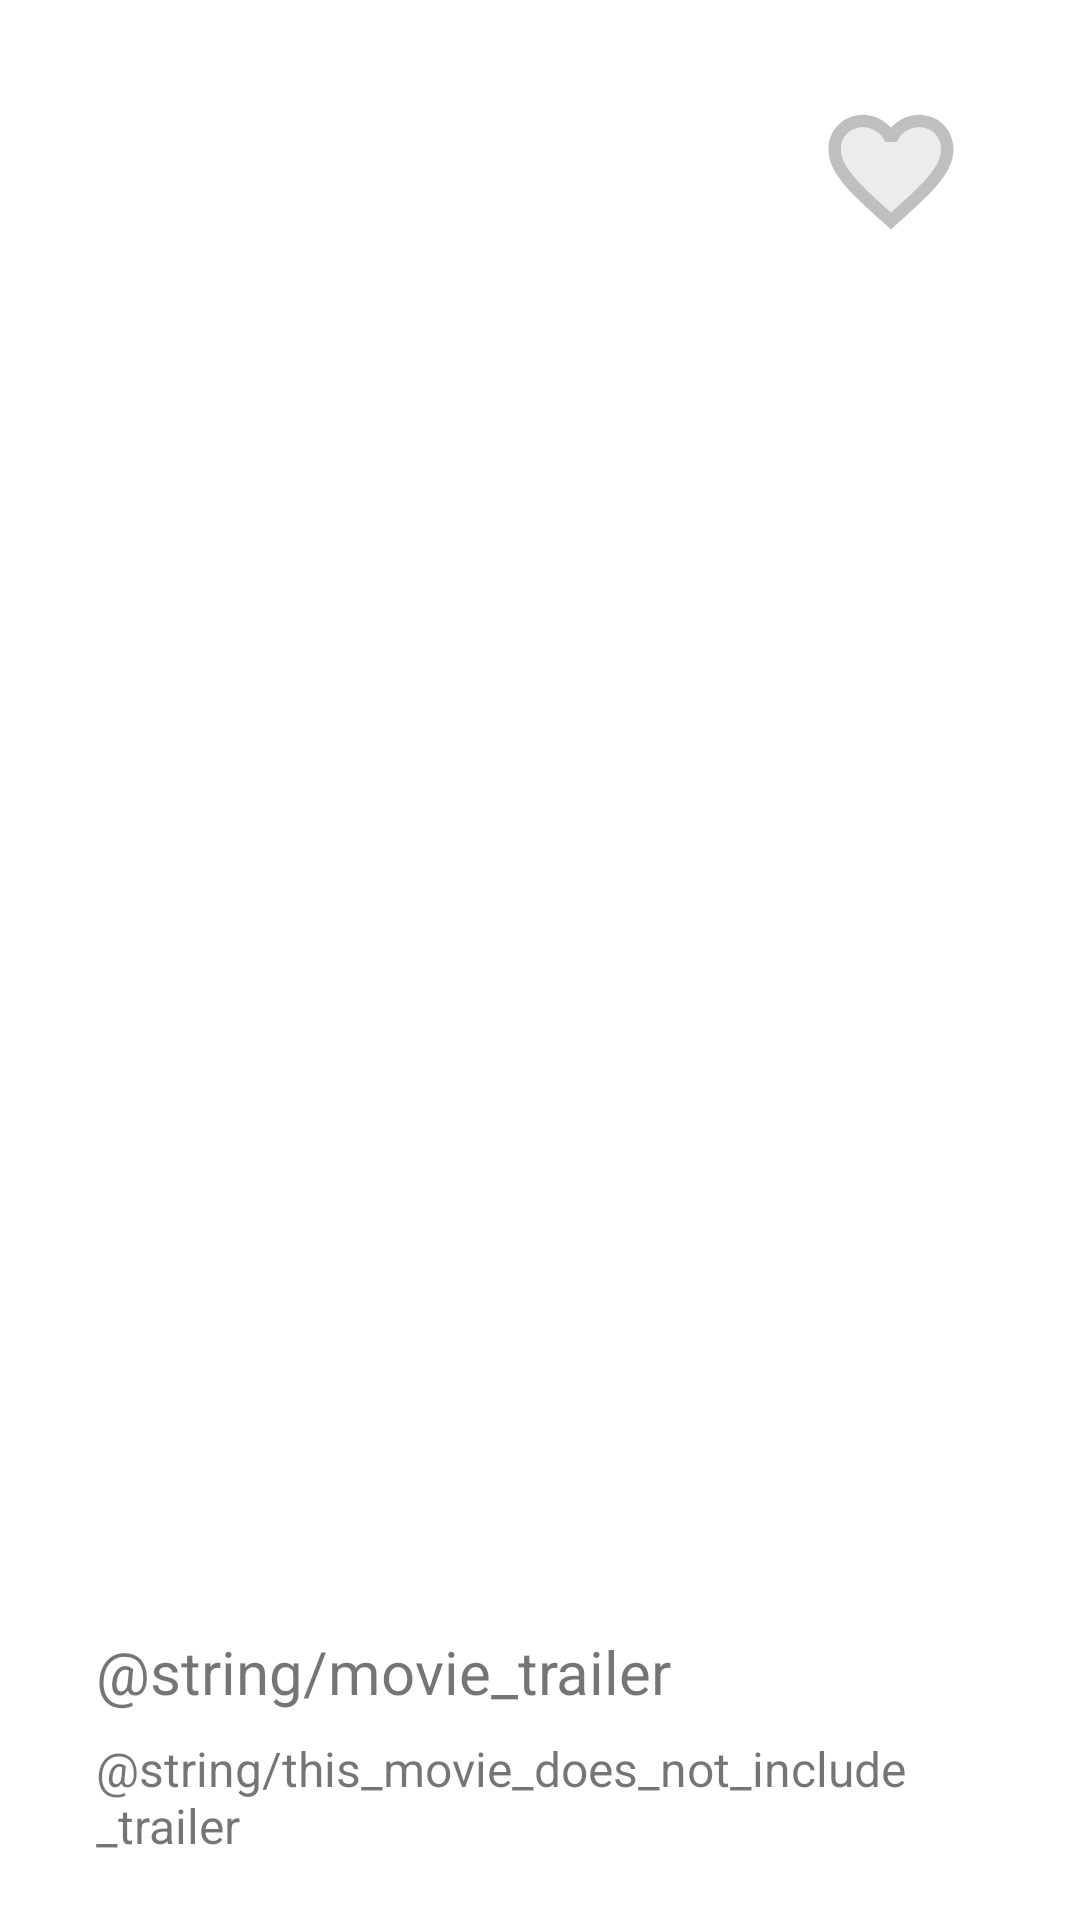

Android layout source for this screen:
<!-- AndroidManifest.xml: application theme Theme.Moodas -->
<!-- res/layout/activity_movie_detail.xml -->
<?xml version="1.0" encoding="utf-8"?>
<ScrollView xmlns:android="http://schemas.android.com/apk/res/android"
    xmlns:app="http://schemas.android.com/apk/res-auto"
    xmlns:tools="http://schemas.android.com/tools"
    android:layout_width="match_parent"
    android:layout_height="match_parent"
    android:padding="16dp"
    android:scrollbars="none"
    tools:context=".moviedetail.MovieDetailActivity">

    <androidx.constraintlayout.widget.ConstraintLayout
        android:id="@+id/layout_detail"
        android:layout_width="match_parent"
        android:layout_height="wrap_content"
        android:paddingStart="16dp"
        android:paddingTop="16dp"
        android:paddingEnd="16dp">

        <ProgressBar
            android:id="@+id/pb_favorite"
            android:layout_width="match_parent"
            android:layout_height="match_parent"
            android:visibility="gone"
            app:layout_constraintBottom_toBottomOf="parent"
            app:layout_constraintEnd_toEndOf="parent"
            app:layout_constraintStart_toStartOf="parent"
            app:layout_constraintTop_toTopOf="parent" />

        <TextView
            android:id="@+id/tv_title"
            android:layout_width="match_parent"
            android:layout_height="wrap_content"
            android:layout_marginTop="8dp"
            android:maxLines="3"
            android:textSize="@dimen/text_size_title"
            app:layout_constraintEnd_toEndOf="parent"
            app:layout_constraintStart_toStartOf="parent"
            app:layout_constraintTop_toBottomOf="@id/iv_poster"
            tools:text="@tools:sample/lorem" />

        <TextView
            android:id="@+id/tv_overview"
            android:layout_width="match_parent"
            android:layout_height="wrap_content"
            android:layout_marginTop="8dp"
            android:textSize="16sp"
            app:layout_constraintStart_toStartOf="parent"
            app:layout_constraintTop_toBottomOf="@id/tv_title"
            tools:text="@tools:sample/lorem" />

        <TextView
            android:id="@+id/tv_genre"
            android:layout_width="wrap_content"
            android:layout_height="wrap_content"
            android:layout_marginTop="8dp"
            android:textSize="16sp"
            app:layout_constraintStart_toStartOf="parent"
            app:layout_constraintTop_toBottomOf="@id/tv_overview"
            tools:text="@tools:sample/lorem" />

        <TextView
            android:id="@+id/tv_release_date"
            android:layout_width="wrap_content"
            android:layout_height="wrap_content"
            android:layout_marginTop="8dp"
            android:textSize="16sp"
            app:layout_constraintStart_toStartOf="parent"
            app:layout_constraintTop_toBottomOf="@id/tv_genre"
            tools:text="@tools:sample/lorem" />

        <TextView
            android:id="@+id/tv_runtime"
            android:layout_width="wrap_content"
            android:layout_height="wrap_content"
            android:layout_marginTop="8dp"
            android:textSize="16sp"
            app:layout_constraintStart_toStartOf="parent"
            app:layout_constraintTop_toBottomOf="@id/tv_release_date"
            tools:text="@tools:sample/lorem" />

        <TextView
            android:id="@+id/tv_popularity"
            android:layout_width="wrap_content"
            android:layout_height="wrap_content"
            android:layout_marginTop="8dp"
            android:textSize="16sp"
            app:layout_constraintStart_toStartOf="parent"
            app:layout_constraintTop_toBottomOf="@id/tv_runtime"
            tools:text="@tools:sample/lorem" />

        <TextView
            android:id="@+id/tv_no_trailer"
            android:layout_width="match_parent"
            android:layout_height="wrap_content"
            android:layout_marginTop="8dp"
            android:text="@string/this_movie_does_not_include_trailer"
            android:textSize="@dimen/text_size_body"
            app:layout_constraintEnd_toEndOf="parent"
            app:layout_constraintStart_toStartOf="parent"
            app:layout_constraintTop_toBottomOf="@id/tv_trailer" />

        <TextView
            android:id="@+id/tv_trailer"
            android:layout_width="match_parent"
            android:layout_height="wrap_content"
            android:layout_marginTop="8dp"
            android:text="@string/movie_trailer"
            android:textSize="20sp"
            app:layout_constraintEnd_toEndOf="parent"
            app:layout_constraintStart_toStartOf="parent"
            app:layout_constraintTop_toBottomOf="@id/tv_popularity" />

        <androidx.appcompat.widget.AppCompatImageView
            android:id="@+id/iv_favorite"
            android:layout_width="50dp"
            android:layout_height="50dp"
            android:layout_marginStart="24dp"
            android:src="@drawable/ic_twotone_unfavorite_50"
            app:layout_constraintEnd_toEndOf="parent"
            app:layout_constraintStart_toEndOf="@id/iv_poster"
            app:layout_constraintTop_toTopOf="parent" />

        <androidx.appcompat.widget.AppCompatImageView
            android:id="@+id/iv_poster"
            android:layout_width="210dp"
            android:layout_height="315dp"
            app:layout_constraintStart_toStartOf="parent"
            app:layout_constraintTop_toTopOf="parent"
            tools:src="@tools:sample/avatars" />

        <androidx.recyclerview.widget.RecyclerView
            android:id="@+id/rv_item_trailer"
            android:layout_width="match_parent"
            android:layout_height="wrap_content"
            android:layout_marginTop="8dp"
            app:layout_constraintEnd_toEndOf="parent"
            app:layout_constraintStart_toStartOf="parent"
            app:layout_constraintTop_toBottomOf="@id/tv_trailer" />

    </androidx.constraintlayout.widget.ConstraintLayout>

</ScrollView>
<!-- resources referenced by this layout -->
<resources>
  <dimen name="text_size_body">16sp</dimen>
  <dimen name="text_size_title">24sp</dimen>
  <!-- drawable ic_twotone_unfavorite_50 (drawable) -->
  <vector android:height="50dp" android:tint="#C1BEBE"
      android:viewportHeight="24" android:viewportWidth="24"
      android:width="50dp" xmlns:android="http://schemas.android.com/apk/res/android">
      <path android:fillAlpha="0.3"
          android:fillColor="@android:color/white"
          android:pathData="M16.5,5c-1.54,0 -3.04,0.99 -3.56,2.36h-1.87C10.54,5.99 9.04,5 7.5,5 5.5,5 4,6.5 4,8.5c0,2.89 3.14,5.74 7.9,10.05l0.1,0.1 0.1,-0.1C16.86,14.24 20,11.39 20,8.5c0,-2 -1.5,-3.5 -3.5,-3.5z" android:strokeAlpha="0.3"/>
      <path android:fillColor="@android:color/white" android:pathData="M16.5,3c-1.74,0 -3.41,0.81 -4.5,2.09C10.91,3.81 9.24,3 7.5,3 4.42,3 2,5.42 2,8.5c0,3.78 3.4,6.86 8.55,11.54L12,21.35l1.45,-1.32C18.6,15.36 22,12.28 22,8.5 22,5.42 19.58,3 16.5,3zM12.1,18.55l-0.1,0.1 -0.1,-0.1C7.14,14.24 4,11.39 4,8.5 4,6.5 5.5,5 7.5,5c1.54,0 3.04,0.99 3.57,2.36h1.87C13.46,5.99 14.96,5 16.5,5c2,0 3.5,1.5 3.5,3.5 0,2.89 -3.14,5.74 -7.9,10.05z"/>
  </vector>
  <style name="Theme.Moodas" parent="Theme.MaterialComponents.DayNight.DarkActionBar">
          
          <item name="colorPrimary">@color/purple_500</item>
          <item name="colorPrimaryVariant">@color/purple_700</item>
          <item name="colorOnPrimary">@color/white</item>
          
          <item name="colorSecondary">@color/teal_200</item>
          <item name="colorSecondaryVariant">@color/teal_700</item>
          <item name="colorOnSecondary">@color/black</item>
          
          <item name="android:statusBarColor">?attr/colorPrimaryVariant</item>
          
      </style>
  <!-- not gathered from this repository: default colours our renderer supplied (Android Studio template values) -->
  <color name="purple_500">#FF6200EE</color>
  <color name="purple_700">#FF3700B3</color>
  <color name="teal_200">#FF03DAC5</color>
  <color name="teal_700">#FF018786</color>
  <color name="black">#FF000000</color>
  <color name="white">#FFFFFFFF</color>
</resources>
